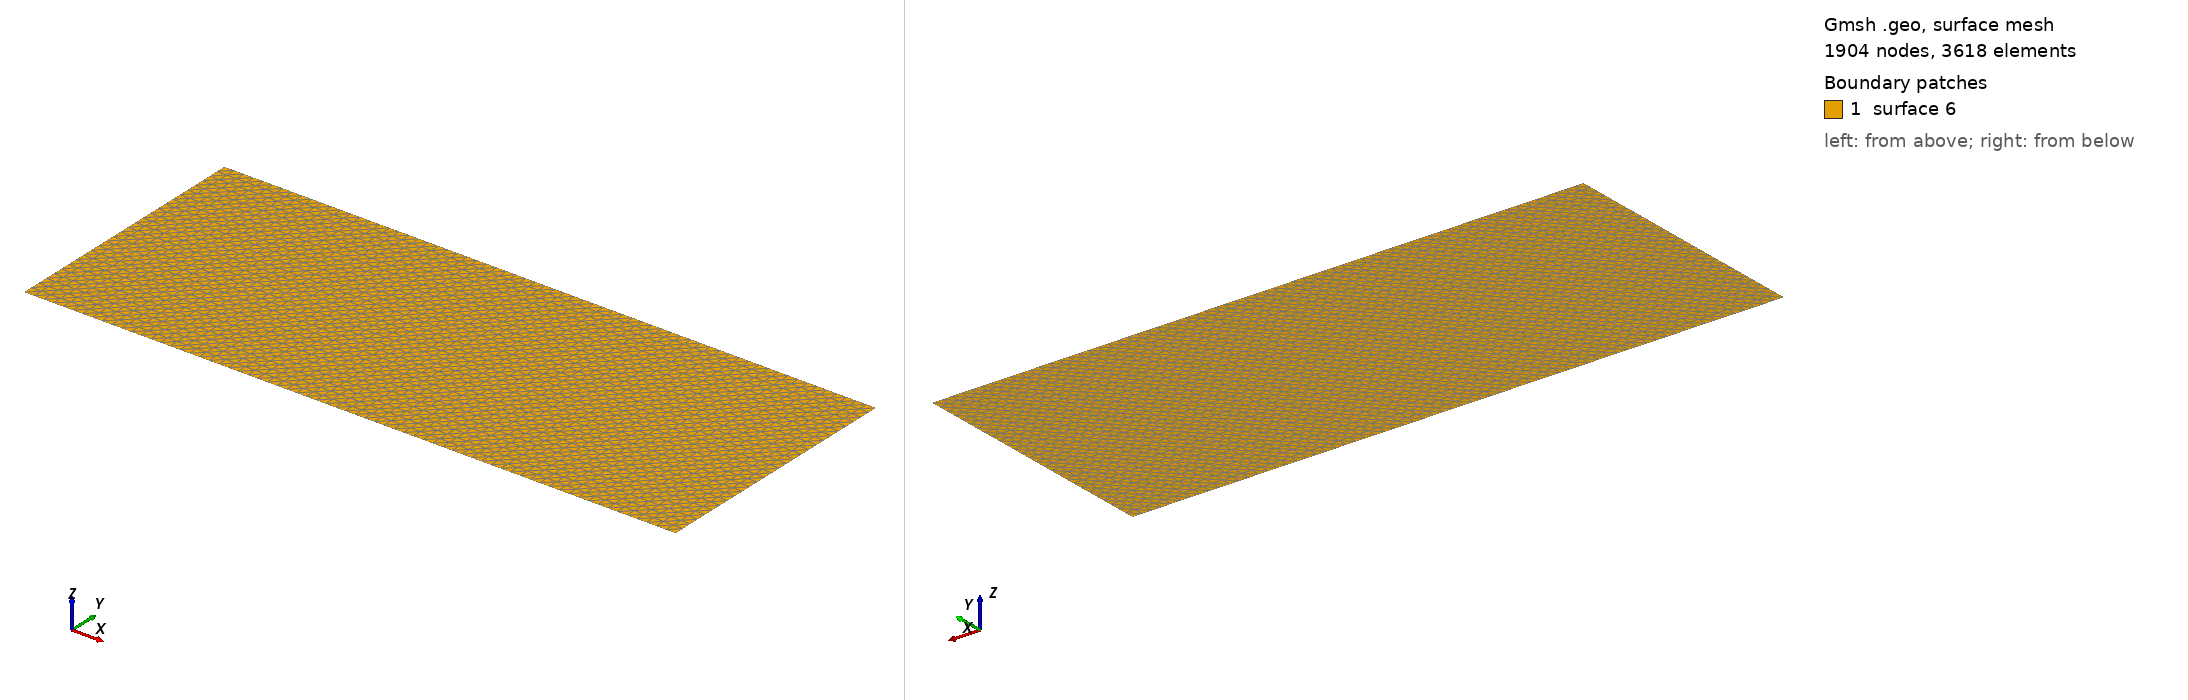

Gmsh geometry script, surface-meshed: 1904 nodes, 3618 surface elements. Boundary patches (legend numbers): 1 surface 6. Left view from above one corner, right view from below the opposite corner. The script declares no physical surfaces, so the legend lists its geometric surfaces. The drawing asked Gmsh for element sizes between 1% and 20% of the model's largest extent; the script's own settings can give other sizes.

=== advectionTest.geo (drawn) ===
cl__1 = 0.075;
Point(1) = {0, 0, 0, cl__1};
Point(2) = {5, 0, 0, cl__1};
Point(3) = {5, 2, 0, cl__1};
Point(4) = {0, 2, 0, cl__1};
Line(1) = {1, 2};
Line(2) = {2, 3};
Line(3) = {3, 4};
Line(4) = {4, 1};
Line Loop(6) = {4, 1, 2, 3};
Plane Surface(6) = {6};
Transfinite Surface {6};
Physical Line("Wall",1) = {1, 3, 4};
Physical Line("Outflow",2) = {2};

//Physical Line("Walls",1) = {1, 4};
//Physical Line("Outflow",2) = {2};
//Physical Line("Wallm",3) = {3};
//Physical Surface("Domain") = {6};
